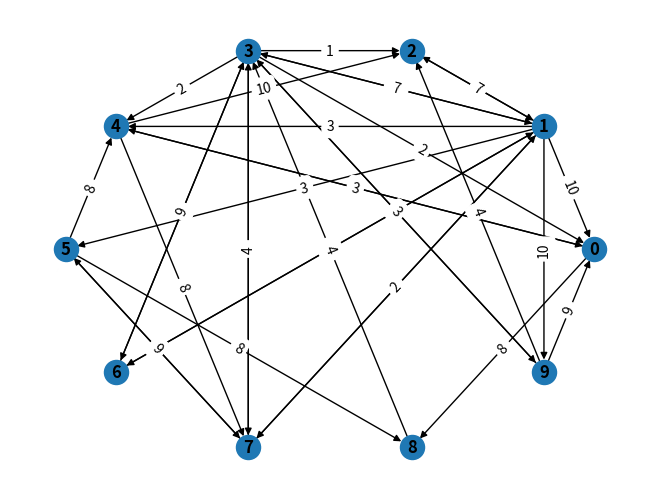

Here is the Python script that generated this plot:
# This code was NOT WRITTEN BY ME. It was written by ChatAI. 
# this code creates a weighted directed graph with 10 nodes and random weights between 1 and 10
import random
import matplotlib.pyplot as plt
import networkx as nx

class Graph:
    def __init__(self, num_nodes):
        self.num_nodes = num_nodes
        self.adj_matrix = [[0 for _ in range(num_nodes)] for _ in range(num_nodes)]

    def add_edge(self, src, dest, weight):
        self.adj_matrix[src][dest] = weight

# Create the graph with 100 nodes
g = Graph(10)

# Add edges to the graph with random weights between 1 and 10
for i in range(10):
    num_edges = random.randint(1, 10)
    for j in random.sample(range(10), num_edges):
        if i != j:
            weight = random.randint(1, 10)
            g.add_edge(i, j, weight)

# Create a NetworkX graph
nx_graph = nx.DiGraph()

# Add nodes to the graph
for i in range(10):
    nx_graph.add_node(i)

# Add edges to the graph
for i in range(10):
    for j in range(10):
        if g.adj_matrix[i][j] > 0:
            nx_graph.add_edge(i, j, weight=g.adj_matrix[i][j])

# Draw the graph
pos = nx.circular_layout(nx_graph)
nx.draw(nx_graph, pos, with_labels=True, font_weight='bold')

# Draw edge labels
edge_labels = nx.get_edge_attributes(nx_graph, 'weight')
nx.draw_networkx_edge_labels(nx_graph, pos, edge_labels=edge_labels)

# Show the graph
plt.show()
